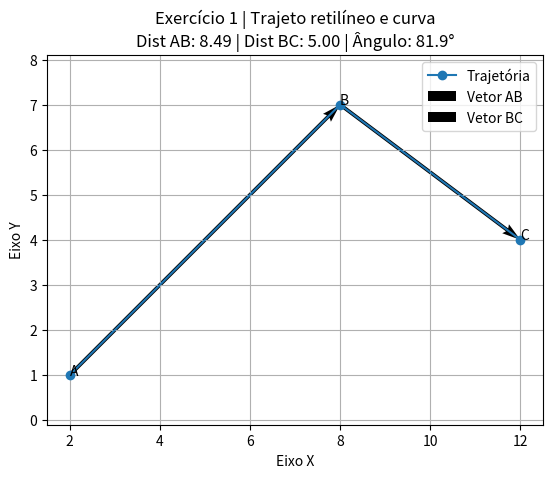

Recreate this plot in Python.
import numpy as np
import matplotlib.pyplot as plt

# Pontos da trajetória
A = np.array([2, 1])
B = np.array([8, 7])
C = np.array([12, 4])

# Vetores de deslocamento
AB = B - A
BC = C - B

# Distâncias
dist_AB = np.linalg.norm(AB)
dist_BC = np.linalg.norm(BC)

# Produto escalar
produto_escalar = np.dot(AB, BC)

# Ângulo entre os vetores
cos_theta = produto_escalar / (dist_AB * dist_BC)
theta_rad = np.arccos(cos_theta)
theta_graus = np.degrees(theta_rad)

# Exibição dos resultados
print("Vetor AB =", AB)
print("Vetor BC =", BC)
print(f"Distância AB = {dist_AB:.2f}")
print(f"Distância BC = {dist_BC:.2f}")
print("Produto escalar =", produto_escalar)
print(f"Ângulo = {theta_graus:.2f}°")

# -----------------------------------
# Representação gráfica
# -----------------------------------
# Trajetória A -> B -> C
x = [A[0], B[0], C[0]]
y = [A[1], B[1], C[1]]

plt.plot(x, y, marker='o', label='Trajetória')

# Vetor AB
plt.quiver(
    A[0], A[1],
    AB[0], AB[1],
    angles='xy',    scale_units='xy',    scale=1,    label='Vetor AB')

# Vetor BC
plt.quiver(
    B[0], B[1],
    BC[0], BC[1],
    angles='xy',    scale_units='xy',    scale=1,    label='Vetor BC')

# Identificação dos pontos
plt.text(A[0], A[1], 'A')
plt.text(B[0], B[1], 'B')
plt.text(C[0], C[1], 'C')

plt.title(
    "Exercício 1 | Trajeto retilíneo e curva\n"
    f"Dist AB: {dist_AB:.2f} | "
    f"Dist BC: {dist_BC:.2f} | "
    f"Ângulo: {theta_graus:.1f}°"
)

plt.xlabel("Eixo X")
plt.ylabel("Eixo Y")
plt.grid(True)
plt.legend()
plt.axis('equal')

plt.show()
